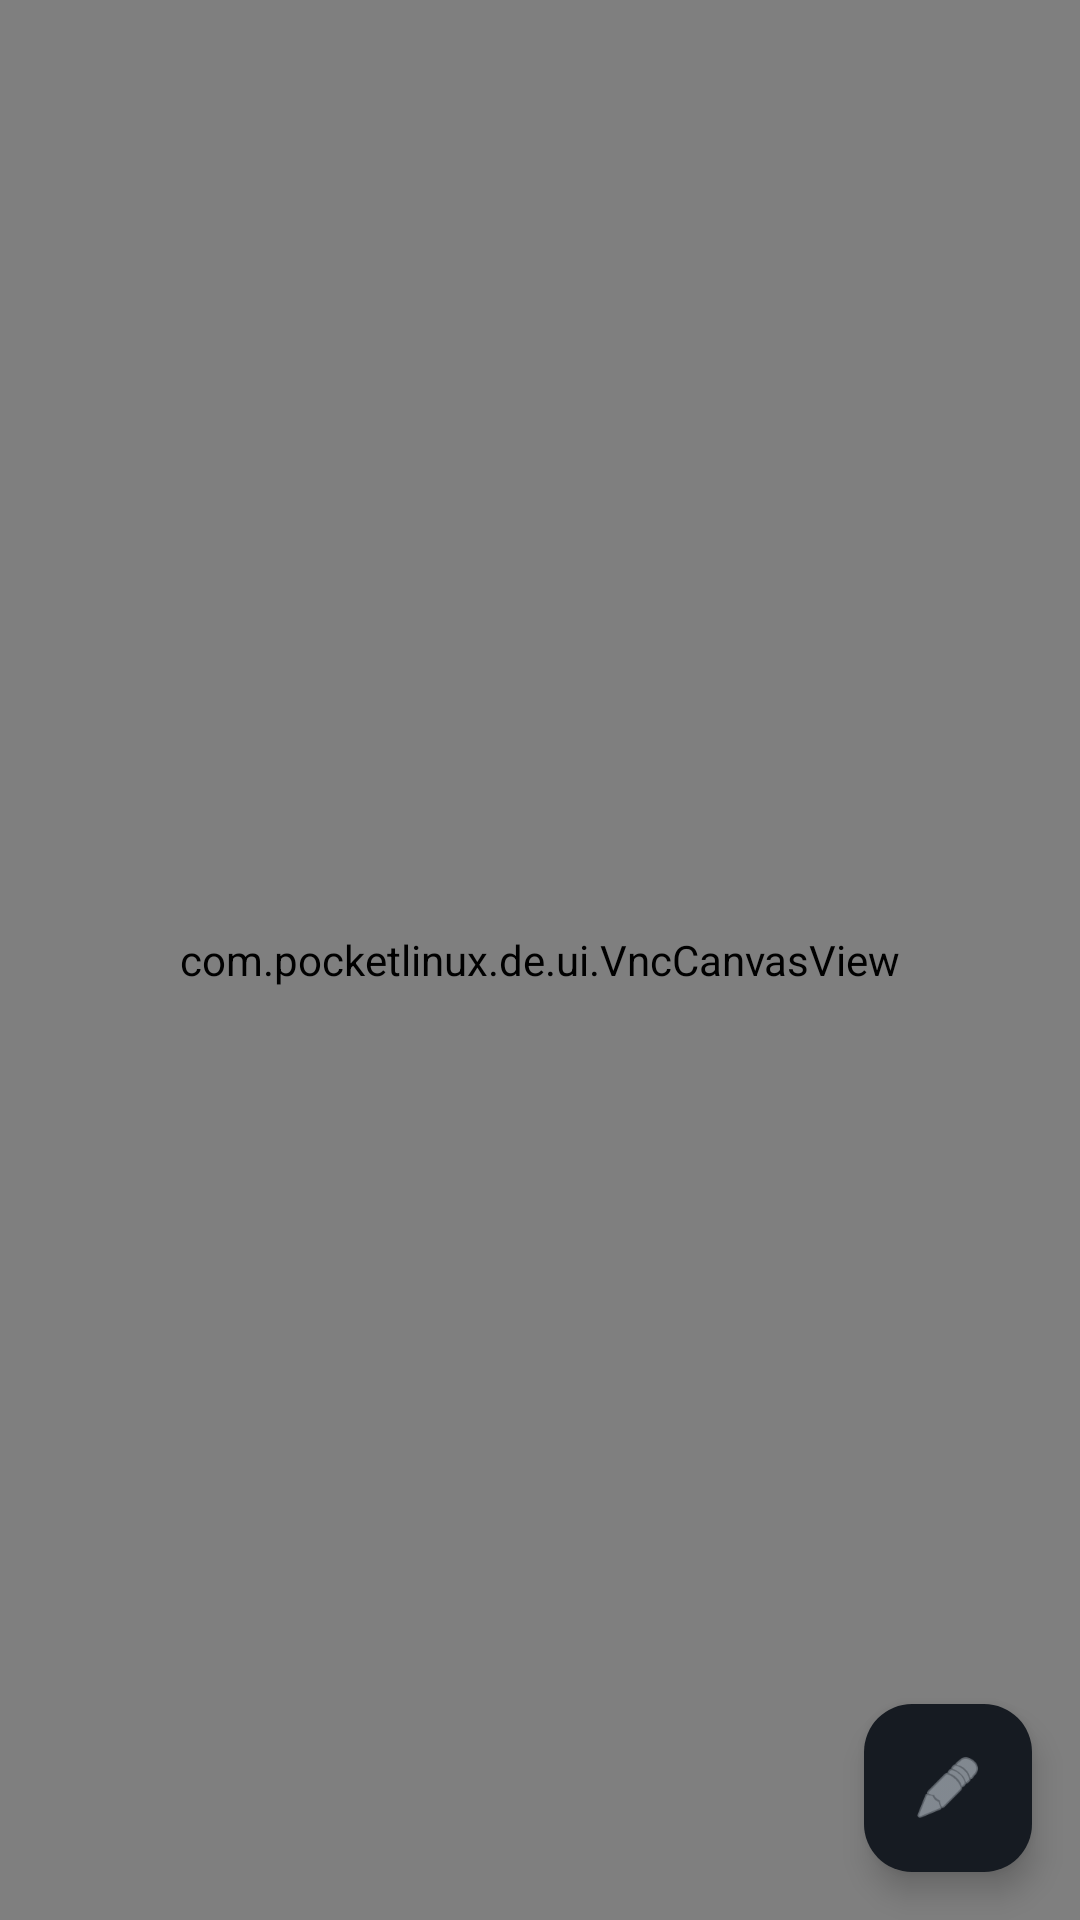

This screen was rendered from an Android layout file. Write that file and the resources it references.
<!-- AndroidManifest.xml: activity theme Theme.PocketLinux.Fullscreen -->
<!-- res/layout/activity_viewer.xml -->
<?xml version="1.0" encoding="utf-8"?>
<FrameLayout xmlns:android="http://schemas.android.com/apk/res/android"
    xmlns:app="http://schemas.android.com/apk/res-auto"
    android:layout_width="match_parent"
    android:layout_height="match_parent"
    android:background="#000000">

    <com.pocketlinux.de.ui.VncCanvasView
        android:id="@+id/canvas"
        android:layout_width="match_parent"
        android:layout_height="match_parent"/>

    
    <com.google.android.material.floatingactionbutton.FloatingActionButton
        android:id="@+id/keyboardToggle"
        android:layout_width="wrap_content"
        android:layout_height="wrap_content"
        android:layout_gravity="bottom|end"
        android:layout_margin="16dp"
        android:contentDescription="@string/cd_toggle_keyboard"
        android:src="@android:drawable/ic_menu_edit"
        app:backgroundTint="#161b22"
        app:tint="#c9d1d9"/>

    
    <LinearLayout
        android:id="@+id/modifierStrip"
        android:layout_width="match_parent"
        android:layout_height="wrap_content"
        android:layout_gravity="bottom"
        android:orientation="horizontal"
        android:padding="4dp"
        android:background="#161b22"
        android:visibility="gone">

        <Button android:id="@+id/keyEsc"   style="?android:attr/buttonStyleSmall"
            android:layout_width="0dp" android:layout_height="wrap_content"
            android:layout_weight="1" android:text="Esc" android:textSize="12sp"/>
        <Button android:id="@+id/keyTab"   style="?android:attr/buttonStyleSmall"
            android:layout_width="0dp" android:layout_height="wrap_content"
            android:layout_weight="1" android:text="Tab" android:textSize="12sp"/>
        <Button android:id="@+id/keyCtrl"  style="?android:attr/buttonStyleSmall"
            android:layout_width="0dp" android:layout_height="wrap_content"
            android:layout_weight="1" android:text="Ctrl" android:textSize="12sp"/>
        <Button android:id="@+id/keyAlt"   style="?android:attr/buttonStyleSmall"
            android:layout_width="0dp" android:layout_height="wrap_content"
            android:layout_weight="1" android:text="Alt" android:textSize="12sp"/>
        <Button android:id="@+id/keySuper" style="?android:attr/buttonStyleSmall"
            android:layout_width="0dp" android:layout_height="wrap_content"
            android:layout_weight="1" android:text="Sup" android:textSize="12sp"/>
        <Button android:id="@+id/keyLeft"  style="?android:attr/buttonStyleSmall"
            android:layout_width="0dp" android:layout_height="wrap_content"
            android:layout_weight="1" android:text="←" android:textSize="14sp"/>
        <Button android:id="@+id/keyDown"  style="?android:attr/buttonStyleSmall"
            android:layout_width="0dp" android:layout_height="wrap_content"
            android:layout_weight="1" android:text="↓" android:textSize="14sp"/>
        <Button android:id="@+id/keyUp"    style="?android:attr/buttonStyleSmall"
            android:layout_width="0dp" android:layout_height="wrap_content"
            android:layout_weight="1" android:text="↑" android:textSize="14sp"/>
        <Button android:id="@+id/keyRight" style="?android:attr/buttonStyleSmall"
            android:layout_width="0dp" android:layout_height="wrap_content"
            android:layout_weight="1" android:text="→" android:textSize="14sp"/>
    </LinearLayout>

</FrameLayout>
<!-- resources referenced by this layout -->
<resources>
  <string name="cd_toggle_keyboard">Toggle on-screen keyboard</string>
  <style name="Theme.PocketLinux.Fullscreen" parent="Theme.PocketLinux">
          <item name="android:windowFullscreen">true</item>
      </style>
  <style name="Theme.PocketLinux" parent="Theme.Material3.DayNight.NoActionBar">
          <item name="android:statusBarColor">#0d1117</item>
          <item name="android:navigationBarColor">#0d1117</item>
      </style>
</resources>
